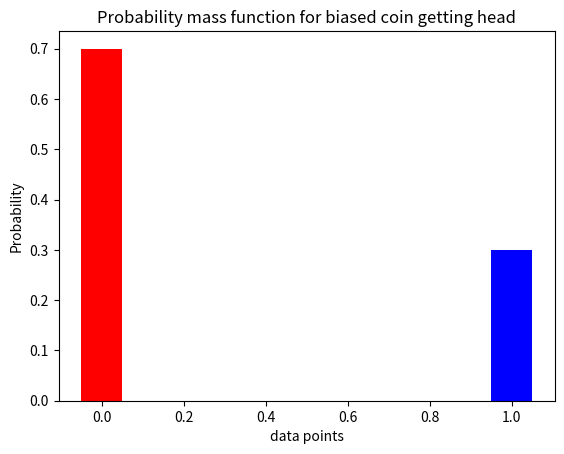
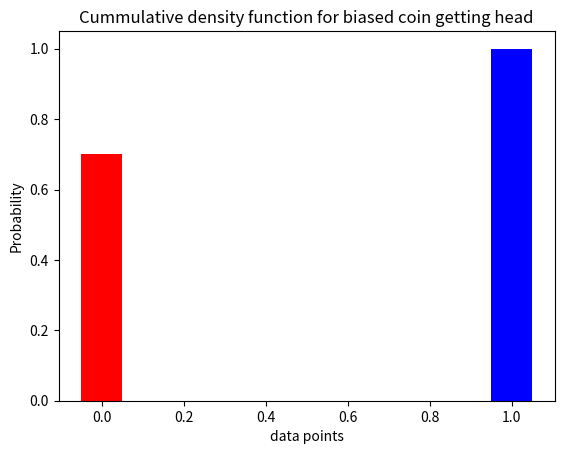
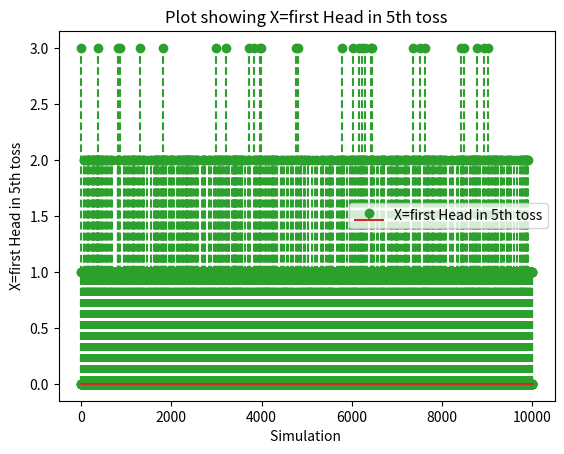

Recreate these plots in Python, in order.
import numpy as np
from scipy.stats import binom
from scipy.stats import bernoulli
import matplotlib.pyplot as plt
P_H=0.3
P_T=0.7


#X and Y are binomial random variables
simlen = int(1e4)
#plot the bar grapgh for PMF
x=[0,1]
p=0.3 #robability for head
plt.figure(1)
plt.bar(x,bernoulli.pmf(x,p),width=0.1,color=["r","b"])
plt.title("Probability mass function for biased coin getting head")
plt.xlabel("data points")
plt.ylabel("Probability")
plt.show()
plt.figure(2)
plt.bar(x,bernoulli.cdf(x,p),width=0.1,color=["r","b"])
plt.title("Cummulative density function for biased coin getting head")
plt.xlabel("data points")
plt.ylabel("Probability")
plt.show()
#Probability for getting first head in 5th toss =0.07203 calculated from theory)
X = binom.rvs(n=5, p=0.07203, size=simlen)
X_count = np.zeros(5)
for i in range(5):
    X_count[i] = np.count_nonzero(X == i)
plt.figure(3)
plt.stem(X, linefmt='C2--', markerfmt='C2o', label='X=first Head in 5th toss')
plt.xlabel('Simulation ')
plt.ylabel('X=first Head in 5th toss')
plt.title('Plot showing X=first Head in 5th toss')
plt.legend()
plt.show()
